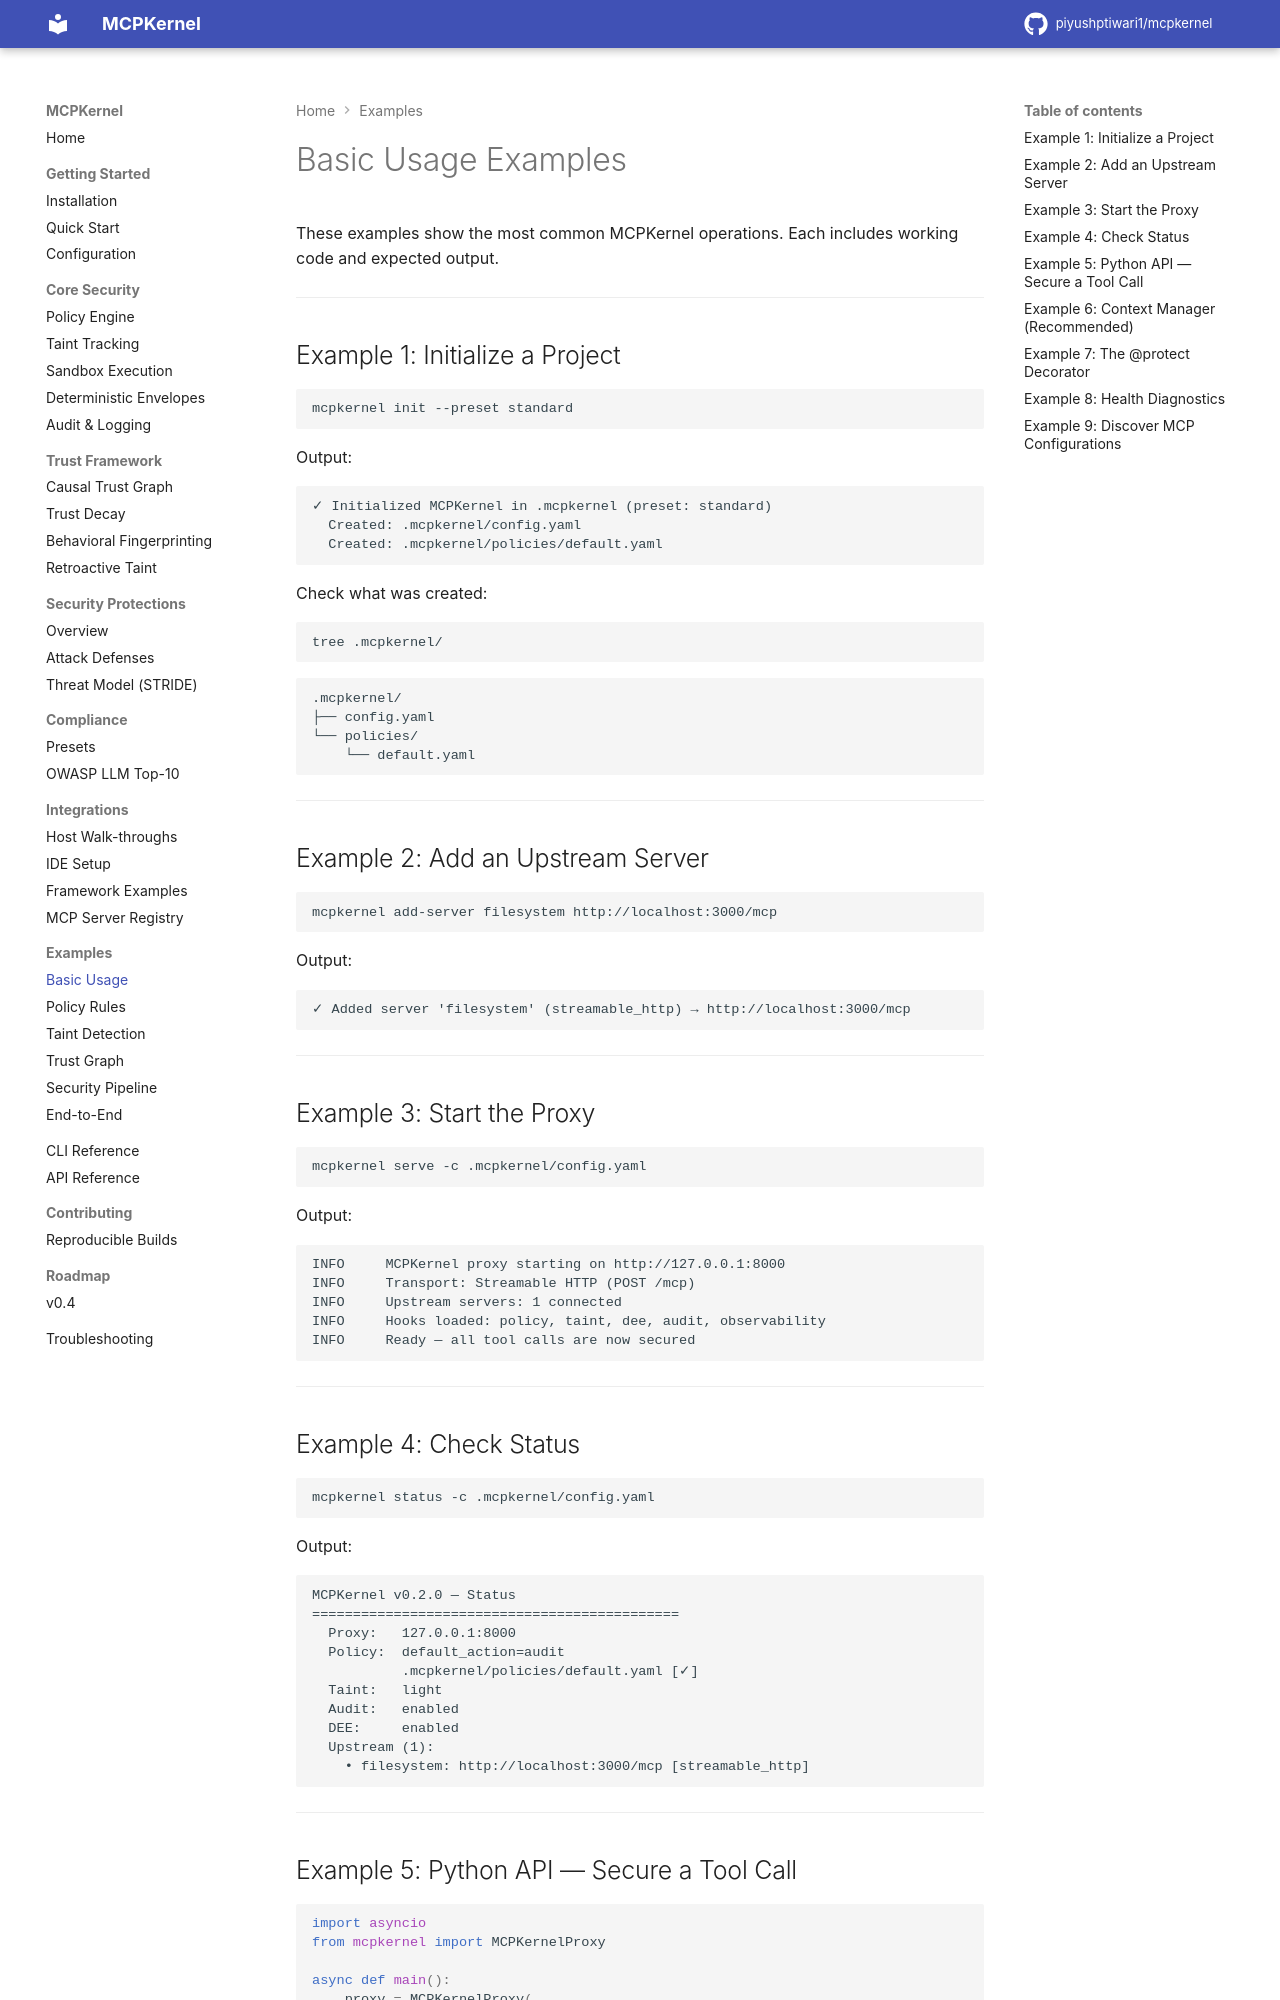

repository: piyushptiwari1/mcpkernel · page: examples/basic/index.html · generator: mkdocs

# Basic Usage Examples

These examples show the most common MCPKernel operations. Each includes working code and expected output.

---

## Example 1: Initialize a Project

```bash
mcpkernel init --preset standard
```

Output:

```
✓ Initialized MCPKernel in .mcpkernel (preset: standard)
  Created: .mcpkernel/config.yaml
  Created: .mcpkernel/policies/default.yaml
```

Check what was created:

```bash
tree .mcpkernel/
```

```
.mcpkernel/
├── config.yaml
└── policies/
    └── default.yaml
```

---

## Example 2: Add an Upstream Server

```bash
mcpkernel add-server filesystem http://localhost:3000/mcp
```

Output:

```
✓ Added server 'filesystem' (streamable_http) → http://localhost:3000/mcp
```

---

## Example 3: Start the Proxy

```bash
mcpkernel serve -c .mcpkernel/config.yaml
```

Output:

```
INFO     MCPKernel proxy starting on http://127.0.0.1:8000
INFO     Transport: Streamable HTTP (POST /mcp)
INFO     Upstream servers: 1 connected
INFO     Hooks loaded: policy, taint, dee, audit, observability
INFO     Ready — all tool calls are now secured
```

---

## Example 4: Check Status

```bash
mcpkernel status -c .mcpkernel/config.yaml
```

Output:

```
MCPKernel v0.2.0 — Status
=============================================
  Proxy:   127.0.0.1:8000
  Policy:  default_action=audit
           .mcpkernel/policies/default.yaml [✓]
  Taint:   light
  Audit:   enabled
  DEE:     enabled
  Upstream (1):
    • filesystem: http://localhost:3000/mcp [streamable_http]
```

---
